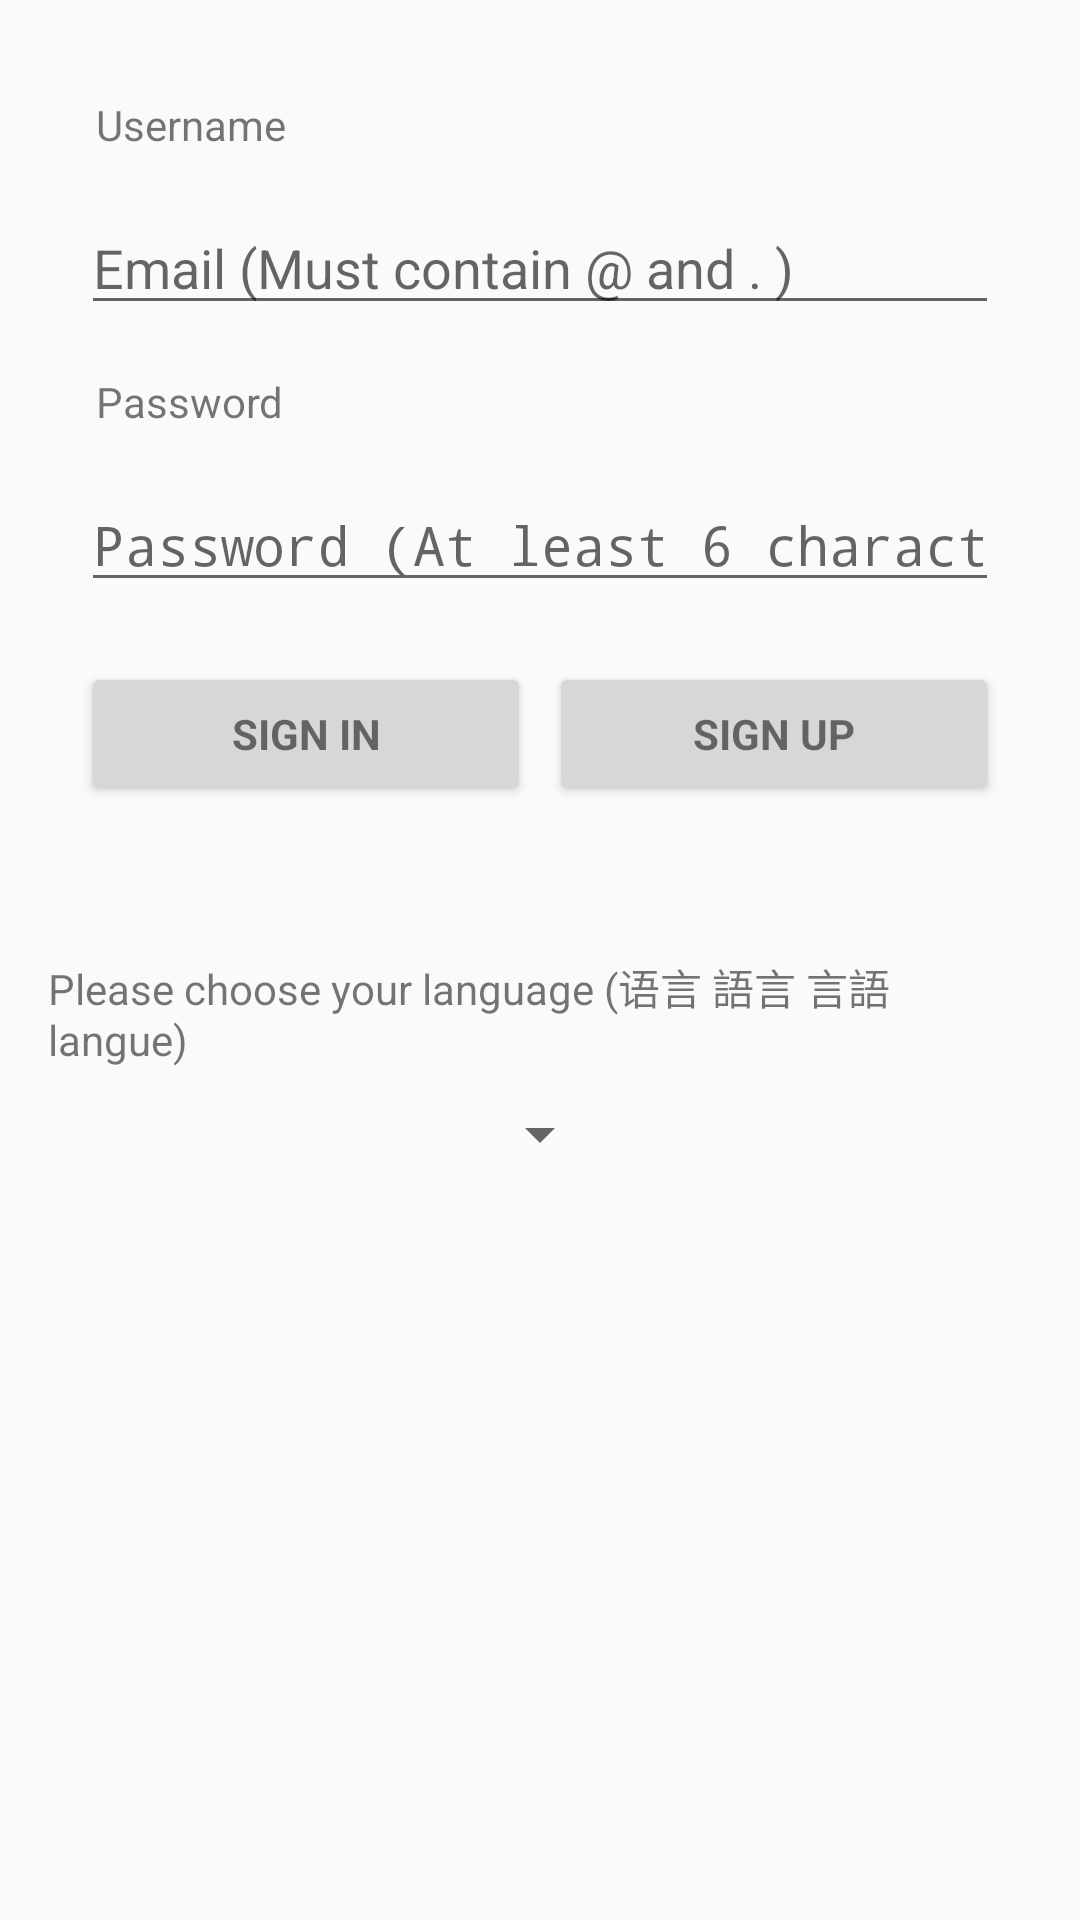

The Android layout XML behind this screen, and the referenced resources:
<!-- AndroidManifest.xml: application theme AppTheme -->
<!-- res/layout/activity_login.xml -->
<LinearLayout xmlns:android="http://schemas.android.com/apk/res/android"
    xmlns:tools="http://schemas.android.com/tools"
    android:layout_width="match_parent"
    android:layout_height="match_parent"
    android:gravity="center_horizontal"
    android:orientation="vertical"
    android:paddingBottom="@dimen/activity_vertical_margin"
    android:paddingLeft="@dimen/activity_horizontal_margin"
    android:paddingRight="@dimen/activity_horizontal_margin"
    android:paddingTop="@dimen/activity_vertical_margin"
    tools:context="com.example.davidwu.notebook.LoginActivity">

    
    <ProgressBar
        android:id="@+id/login_progress"
        style="?android:attr/progressBarStyleLarge"
        android:layout_width="wrap_content"
        android:layout_height="wrap_content"
        android:layout_marginBottom="8dp"
        android:visibility="gone" />

    <ScrollView
        android:id="@+id/login_form"
        android:layout_width="match_parent"
        android:layout_height="match_parent">

        <RelativeLayout
            android:id="@+id/email_login_form"
            android:layout_width="match_parent"
            android:layout_height="wrap_content"
            android:orientation="vertical">


            <TextView
                android:layout_width="wrap_content"
                android:layout_height="wrap_content"
                android:text="@string/username"
                android:id="@+id/username_textview"
                android:layout_margin="@dimen/text_margin"/>


            <AutoCompleteTextView
                android:id="@+id/email"
                android:layout_width="match_parent"
                android:layout_height="wrap_content"
                android:hint="@string/prompt_email"
                android:inputType="textEmailAddress"
                android:layout_marginLeft="11dp"
                android:layout_marginRight="11dp"
                android:maxLines="3"
                android:singleLine="false"
                android:layout_below="@id/username_textview"/>


            <TextView
                android:layout_width="wrap_content"
                android:layout_height="wrap_content"
                android:text="@string/password"
                android:id="@+id/password_textview"
                android:layout_margin="@dimen/text_margin"
                android:layout_below="@id/email" />




            <EditText
                android:id="@+id/password"
                android:layout_width="match_parent"
                android:layout_height="wrap_content"
                android:hint="@string/prompt_password"
                android:imeActionId="6"
                android:imeActionLabel="@string/action_sign_in_short"
                android:imeOptions="actionUnspecified"
                android:inputType="textPassword"
                android:maxLines="3"
                android:layout_marginLeft="11dp"
                android:layout_marginRight="11dp"
                android:singleLine="false"
                android:layout_below="@id/password_textview" />





            <LinearLayout
                android:layout_width="match_parent"
                android:layout_height="wrap_content"
                android:id="@+id/login_button_linearlayout"
                android:layout_below="@id/password"
                android:layout_marginTop="20dp" >
                <Button
                    android:id="@+id/email_sign_in_button"
                    style="?android:textAppearanceSmall"
                    android:layout_width="match_parent"
                    android:layout_height="wrap_content"
                    android:layout_weight="1"
                    android:layout_marginLeft="11dp"
                    android:layout_marginRight="3dp"
                    android:text="@string/action_sign_in"
                    android:textStyle="bold"
                    android:layout_below="@+id/password" />


                <Button
                    android:id="@+id/new_user_sign_up_button"
                    style="?android:textAppearanceSmall"
                    android:layout_width="match_parent"
                    android:layout_height="wrap_content"
                    android:layout_weight="1"
                    android:layout_marginLeft="3dp"
                    android:layout_marginRight="11dp"
                    android:text="@string/action_sign_up"
                    android:textStyle="bold"
                    android:layout_toRightOf="@id/email_sign_in_button"
                    android:layout_toEndOf="@id/email_sign_in_button"
                    android:layout_below="@id/password" />
            </LinearLayout>

            <TextView
                android:layout_width="wrap_content"
                android:layout_height="wrap_content"
                android:id="@+id/language_choosing"
                android:layout_marginTop="50dp"
                android:layout_below="@id/login_button_linearlayout"
                android:text="@string/language_choosing"
                android:layout_centerHorizontal="true"/>

            <Spinner
                android:layout_width="wrap_content"
                android:layout_height="wrap_content"
                android:layout_below="@+id/language_choosing"
                android:id="@+id/language_spinner"
                android:layout_marginTop="10dp"
                android:layout_centerHorizontal="true"/>

        </RelativeLayout>
    </ScrollView>
</LinearLayout>
<!-- resources referenced by this layout -->
<resources>
  <dimen name="activity_horizontal_margin">16dp</dimen>
  <dimen name="activity_vertical_margin">16dp</dimen>
  <dimen name="text_margin">16dp</dimen>
  <string name="action_sign_in">Sign in</string>
  <string name="action_sign_in_short">Sign in</string>
  <string name="action_sign_up">Sign up</string>
  <string name="language_choosing">Please choose your language (语言 語言 言語 langue)</string>
  <string name="password">Password</string>
  <string name="prompt_email">Email (Must contain @ and . )</string>
  <string name="prompt_password">Password (At least 6 characters)</string>
  <string name="username">Username</string>
  <style name="AppTheme" parent="Theme.AppCompat.Light.DarkActionBar">
          
          <item name="colorPrimaryDark">@color/colorPrimaryDark</item>
          <item name="colorPrimary">@color/colorPrimary</item>
          
          <item name="colorAccent">@color/lightBlue</item>
      </style>
  <color name="colorPrimaryDark">#303F9F</color>
  <color name="colorPrimary">#3F51B5</color>
  <color name="lightBlue">#2388E5</color>
</resources>
